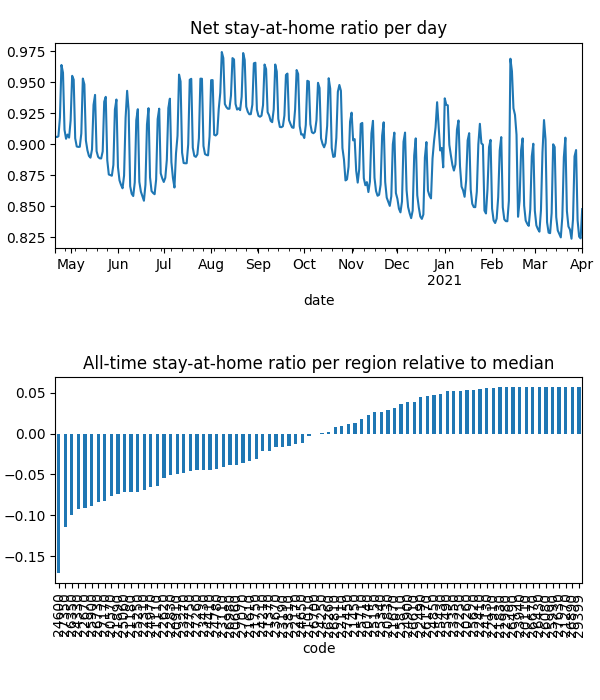

The data file committed next to this chart (first rows):
date, code, km, stay, weight, visit
2020-04-21, 20110, , 1.0, 4.319559685217608e-06, 0.0
2020-04-21, 20260, , 1.0, 4.5516153034847035e-06, 0.0
2020-04-21, 20570, 5.117, 0.877, 5.82999062160292e-05, 0.0004959
2020-04-21, 20660, 7.016, 0.9166, 4.79077398584358e-05, 0.01662
2020-04-21, 20740, 3.821, 0.9684, 1.485699837918204e-05, 0.0
2020-04-21, 20830, 4.958, 0.9714, 2.2165148752677255e-05, 0.0002999
2020-04-21, 20910, 7.331, 0.9163, 3.438825842730232e-05, 0.01525
2020-04-21, 21010, 5.474, 0.9226, 4.83828156195623e-06, 0.0
2020-04-21, 21110, 6.232, 0.9092, 6.841814029668064e-05, 0.02821
2020-04-21, 21180, 8.293, 0.8754, 0.0001227, 0.05193
2020-04-21, 21270, , 1.0, 2.0711511890777187e-06, 0.0
2020-04-21, 21370, 4.214, 0.9314, 1.4790644374938344e-05, 3.184247945181067e-05
2020-04-21, 21450, 10.76, 0.9579, 5.8547666130966814e-05, 0.008501
2020-04-21, 21610, 8.874, 0.9155, 0.0001913, 0.05014
2020-04-21, 21670, 3.901, 0.969, 5.160233827571092e-06, 0.0
2020-04-21, 21750, 3.833, 0.9031, 7.785139725130928e-06, 0.0
2020-04-21, 21830, 3.838, 0.9917, 4.233080899026229e-06, 0.0
2020-04-21, 21890, 6.549, 0.8906, 7.201696429591213e-05, 0.03429
2020-04-21, 22110, 5.4, 0.947, 1.9013285825202684e-05, 0.0
2020-04-21, 22170, 7.612, 0.9296, 7.35852858008986e-05, 0.01236
2020-04-21, 22250, , 1.0, 3.3457870978610796e-06, 0.0
2020-04-21, 22310, 6.628, 0.9012, 6.800690379601356e-05, 0.0327
2020-04-21, 22410, 5.42, 0.9908, 6.170021825391422e-06, 0.0
2020-04-21, 22490, 5.442, 0.9913, 7.655407527444398e-06, 0.0006497
2020-04-21, 22620, 5.057, 0.9038, 6.0165705093160295e-05, 0.0
2020-04-21, 22670, 8.595, 0.8463, 0.0001154, 0.06323
2020-04-21, 22750, 6.239, 0.9106, 0.0001238, 0.0001928
2020-04-21, 22830, 5.162, 0.8947, 3.559827198933401e-05, 4.653900842956944e-05
2020-04-21, 22910, , 1.0, 4.519463609242141e-06, 0.0
2020-04-21, 22980, , 1.0, 1.5445413192466868e-06, 0.0
2020-04-21, 23110, 9.095, 0.8836, 3.723552466843618e-05, 0.01862
2020-04-21, 23190, 3.989, 0.928, 9.310679657321855e-06, 0.0
2020-04-21, 23270, 8.13, 0.8923, 0.0001382, 0.04024
2020-04-21, 23350, 3.953, 0.993, 6.017103454509161e-06, 0.0
2020-04-21, 23430, 7.704, 0.8986, 6.986366580927806e-05, 0.02956
2020-04-21, 23670, 6.453, 0.928, 7.077294471060745e-05, 0.02013
2020-04-21, 23810, 7.437, 0.9254, 4.13117263218688e-05, 0.0003756
2020-04-21, 23940, , 1.0, 1.4305329969121333e-06, 0.0
2020-04-21, 24130, 3.989, 0.9954, 1.6172604416066754e-05, 0.0002293
2020-04-21, 24210, 6.854, 0.936, 5.019041903609771e-05, 0.01363
2020-04-21, 24250, 3.9, 0.9228, 2.708558944117657e-06, 0.0
2020-04-21, 24330, 7.698, 0.8646, 4.643842521479021e-05, 0.03085
2020-04-21, 24410, 6.193, 0.9054, 4.883531924126232e-05, 0.01814
2020-04-21, 24600, 12.88, 0.8112, 0.0001459, 0.1406
2020-04-21, 24650, 10.65, 0.9331, 9.259631146127292e-05, 0.02327
2020-04-21, 24780, 4.931, 0.9085, 3.4375709176918045e-05, 0.0
2020-04-21, 24850, 7.558, 0.9831, 2.1824736363768023e-05, 0.0
2020-04-21, 24900, 3.955, 0.9783, 1.033662941552809e-05, 0.0001607
2020-04-21, 24970, 8.891, 0.8918, 8.642796335411164e-05, 0.03816
2020-04-21, 25060, 6.425, 0.8994, 5.910858185749224e-05, 0.027
2020-04-21, 25150, 10.4, 0.9737, 1.4450943700900414e-05, 0.0009321
2020-04-21, 25250, 6.564, 0.893, 8.099559467358096e-05, 0.03984
2020-04-21, 25340, 6.676, 0.9708, 6.490162540432721e-05, 0.002452
2020-04-21, 25430, 3.9, 0.9888, 5.339742935694671e-06, 0.0
2020-04-21, 25490, 5.424, 0.9959, 3.0300066104609577e-06, 0.0003377
2020-04-21, 25620, , 1.0, 3.939675415153936e-06, 0.0
2020-04-21, 25710, 8.17, 0.9678, 3.020251002106061e-05, 0.00598
2020-04-21, 25810, 4.393, 0.9794, 4.748206418376718e-06, 0.0
2020-04-21, 25900, 7.655, 0.8896, 6.32055585679825e-05, 0.03688
2020-04-21, 25990, , 1.0, 1.2353755575703749e-06, 0.0
... 27,620 more rows
